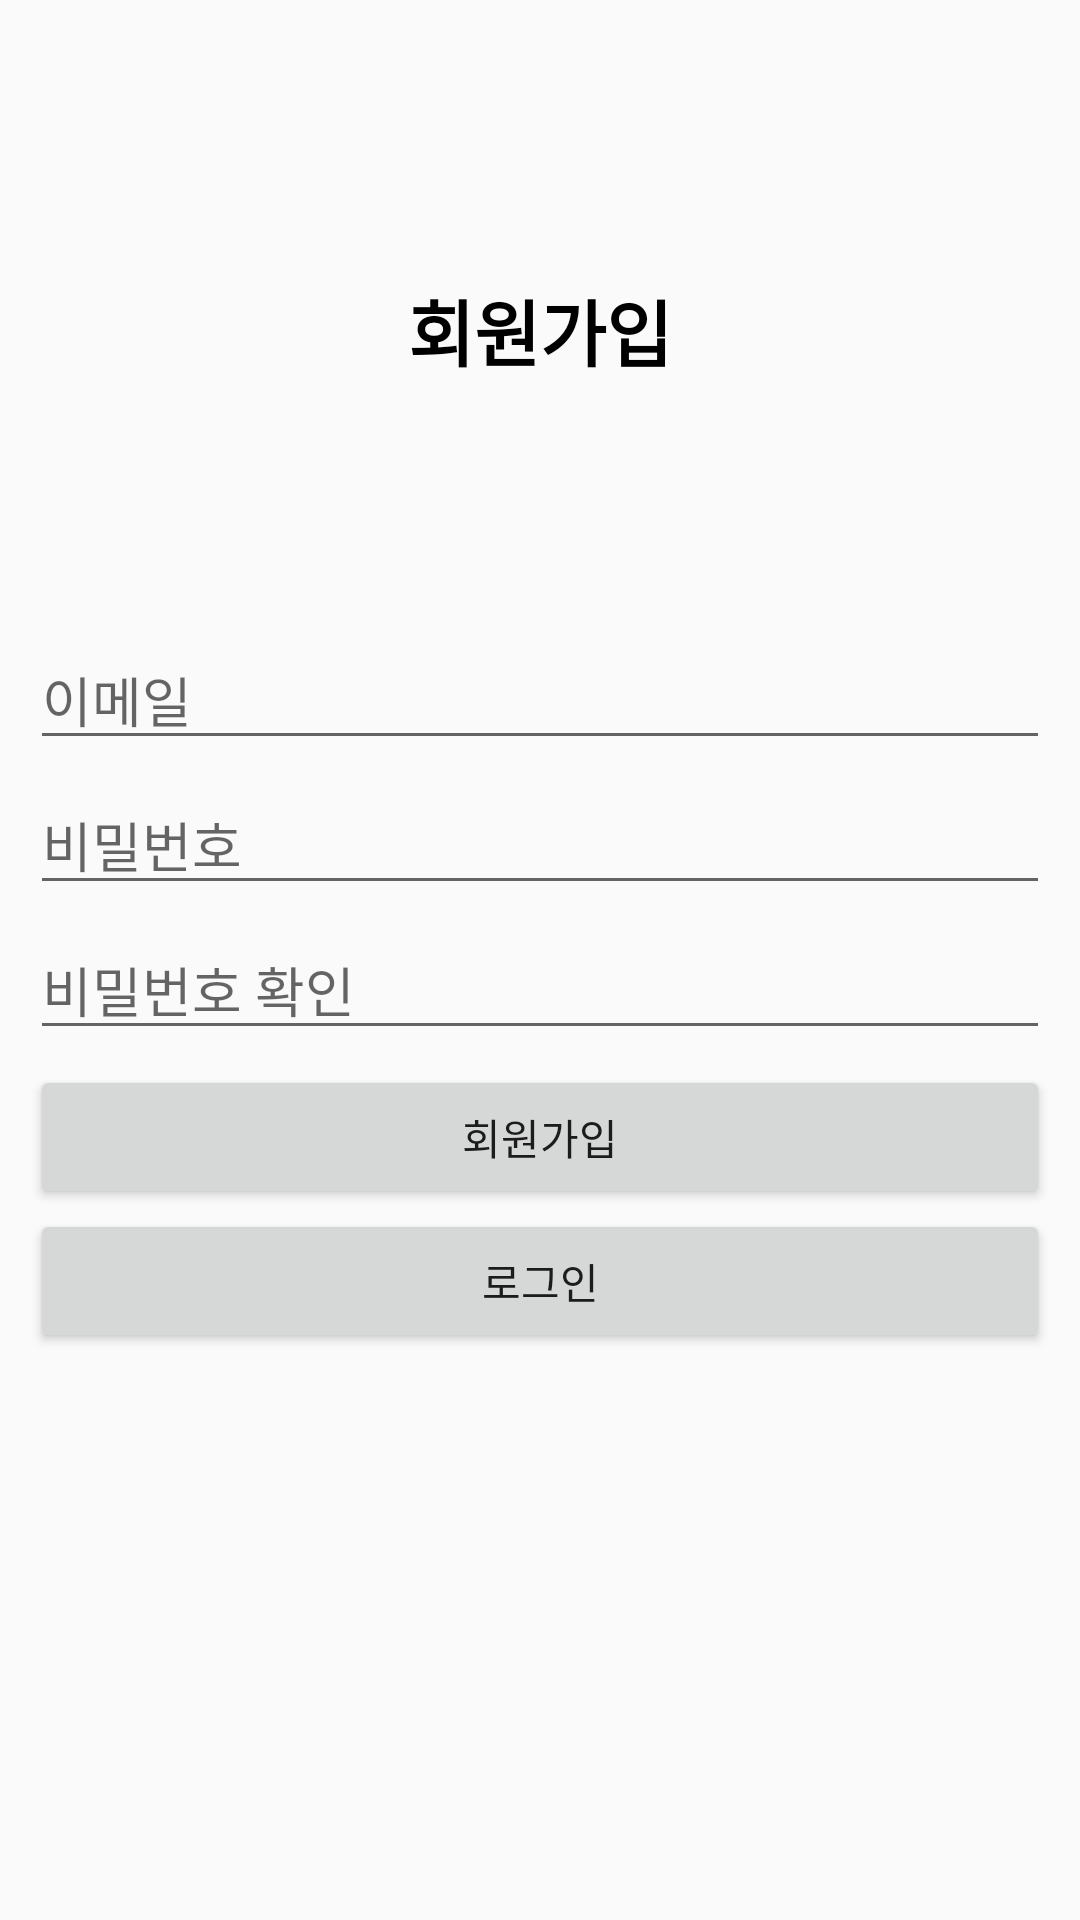

Layout XML and referenced resources for this Android screen:
<!-- AndroidManifest.xml: application theme AppTheme -->
<!-- res/layout/activity_sign_up.xml -->
<?xml version="1.0" encoding="utf-8"?>
<LinearLayout xmlns:android="http://schemas.android.com/apk/res/android"
xmlns:app="http://schemas.android.com/apk/res-auto"
xmlns:tools="http://schemas.android.com/tools"
android:layout_width="match_parent"
android:layout_height="match_parent"
android:orientation="vertical"
android:padding="10dp"
tools:context=".MainActivity">

<TextView
    android:id="@+id/textView"
    android:layout_width="match_parent"
    android:layout_height="200dp"
    android:gravity="center"
    android:text="회원가입"
    android:textColor="#000000"
    android:textSize="24sp"
    android:textStyle="bold" />

    <LinearLayout
        android:layout_width="match_parent"
        android:layout_height="match_parent"
        android:orientation="vertical">

        <EditText
            android:id="@+id/emailEditText"
            android:layout_width="match_parent"
            android:layout_height="wrap_content"
            android:layout_marginBottom="5dp"
            android:ems="10"
            android:hint="이메일"
            android:inputType="textEmailAddress" />

        <EditText
            android:id="@+id/passwordEditText"
            android:layout_width="match_parent"
            android:layout_height="wrap_content"
            android:layout_marginBottom="5dp"
            android:ems="10"
            android:hint="비밀번호"
            android:inputType="textPassword" />

        <EditText
            android:id="@+id/passwordCheckEditText"
            android:layout_width="match_parent"
            android:layout_height="wrap_content"
            android:layout_marginBottom="5dp"
            android:ems="10"
            android:hint="비밀번호 확인"
            android:inputType="textPassword" />

        <Button
            android:id="@+id/signUpBotton"
            android:layout_width="match_parent"
            android:layout_height="wrap_content"
            android:text="회원가입" />

        <Button
            android:id="@+id/gotoLoginButton"
            android:layout_width="match_parent"
            android:layout_height="wrap_content"
            android:text="로그인" />
    </LinearLayout>

</LinearLayout>
<!-- resources referenced by this layout -->
<resources>
  <style name="AppTheme" parent="Theme.AppCompat.Light.DarkActionBar">
          
          <item name="colorPrimary">@color/colorPrimary</item>
          <item name="colorPrimaryDark">@color/colorPrimaryDark</item>
          <item name="colorAccent">@color/colorAccent</item>
          <item name="android:windowFullscreen">true</item>
  
      </style>
  <color name="colorPrimary">#6B6B6B</color>
  <color name="colorPrimaryDark">#3700B3</color>
  <color name="colorAccent">#6B6B6B</color>
</resources>
